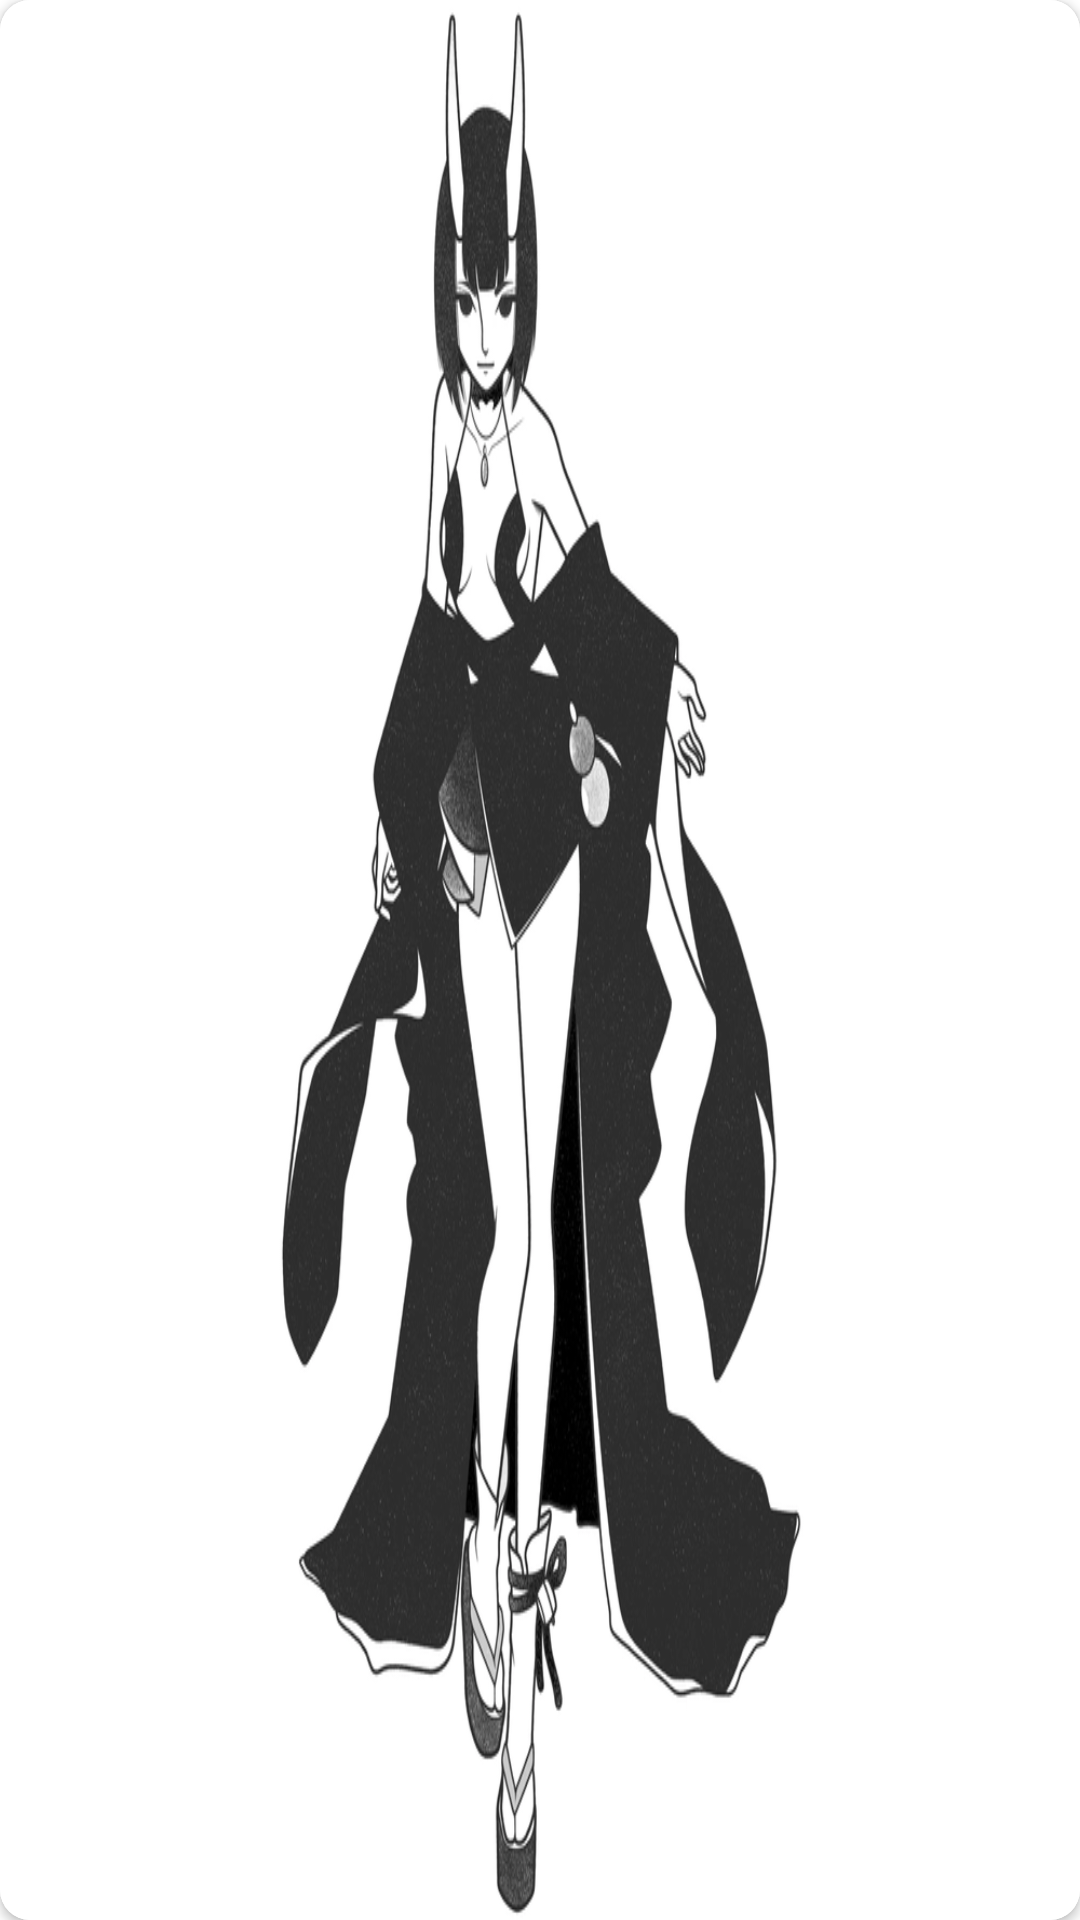

The Android layout XML behind this screen, and the referenced resources:
<!-- AndroidManifest.xml: application theme Theme.Login -->
<!-- res/layout/card.xml -->
<?xml version="1.0" encoding="utf-8"?>
<androidx.cardview.widget.CardView xmlns:android="http://schemas.android.com/apk/res/android"
    xmlns:app="http://schemas.android.com/apk/res-auto"
    xmlns:tools="http://schemas.android.com/tools"
    android:layout_width="150dp"
    android:layout_height="185dp"
    android:padding="20dp"
    android:layout_marginRight="8dp"
    android:layout_marginLeft="8dp"
    app:cardCornerRadius="10dp">

    <androidx.constraintlayout.widget.ConstraintLayout
        android:layout_width="match_parent"
        android:layout_height="match_parent">

        <ImageView
            android:id="@+id/pics"
            android:layout_width="match_parent"
            android:layout_height="match_parent"
            android:scaleType="fitXY"

            app:layout_constraintBottom_toBottomOf="parent"
            app:layout_constraintEnd_toEndOf="parent"
            app:layout_constraintHorizontal_bias="1.0"
            app:layout_constraintStart_toStartOf="parent"
            app:layout_constraintTop_toTopOf="parent"
            app:layout_constraintVertical_bias="1.0"
            app:srcCompat="@drawable/_62f9519fb7818e1274cb4f287e5c324" />

    </androidx.constraintlayout.widget.ConstraintLayout>


</androidx.cardview.widget.CardView>
<!-- resources referenced by this layout -->
<resources>
  <!-- drawable _62f9519fb7818e1274cb4f287e5c324: webp bitmap (drawable, 65444 bytes) -->
  <style name="Theme.Login" parent="Theme.MaterialComponents.DayNight.NoActionBar">
          
          <item name="colorPrimary">@color/dark_slate_gray</item>
          <item name="colorPrimaryVariant">@color/_light_green</item>
          <item name="colorOnPrimary">@color/white</item>
          
          <item name="colorSecondary">@color/teal_200</item>
          <item name="colorSecondaryVariant">@color/teal_700</item>
          <item name="colorOnSecondary">@color/white</item>
          
          <item name="android:statusBarColor">@color/black</item>
          
      </style>
  <color name="dark_slate_gray">#2F4F4F</color>
  <color name="_light_green">#90EE90</color>
  <color name="white">#FFFFFFFF</color>
  <color name="teal_200">#FF03DAC5</color>
  <color name="teal_700">#FF018786</color>
  <color name="black">#FF000000</color>
</resources>
